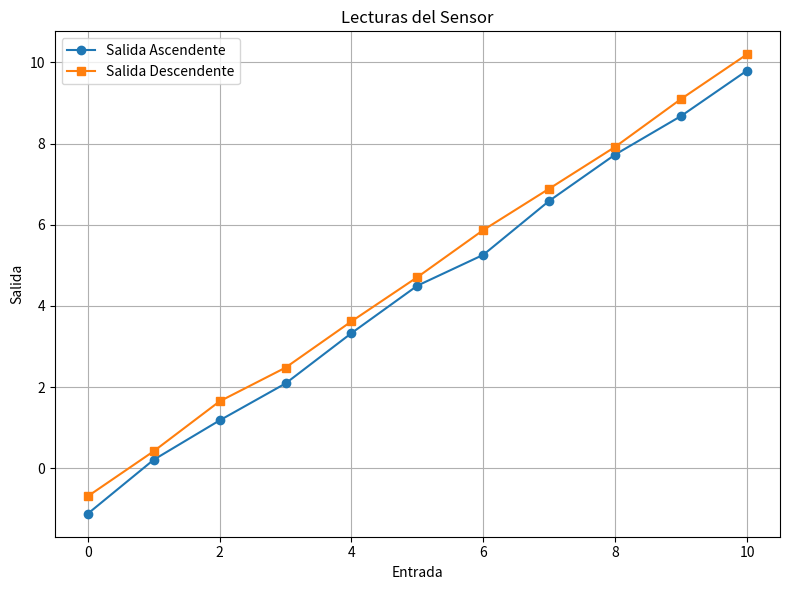

Reproduce this figure in Python.
import numpy as np
import matplotlib.pyplot as plt
import pandas as pd

# Datos
datain = np.array([0.000, 1.000, 2.000, 3.000, 4.000, 5.000, 6.000, 7.000, 8.000, 9.000, 10.000])
dataoutup = np.array([-1.12, 0.21, 1.18, 2.09, 3.33, 4.50, 5.26, 6.59, 7.73, 8.68, 9.80])
dataoutdown = np.array([-0.69, 0.42, 1.65, 2.48, 3.62, 4.71, 5.87, 6.89, 7.92, 9.10, 10.20])

# Crear gráfica
plt.figure(figsize=(8, 6))
plt.plot(datain, dataoutup, marker='o', label='Salida Ascendente')
plt.plot(datain, dataoutdown, marker='s', label='Salida Descendente')
plt.title('Lecturas del Sensor')
plt.xlabel('Entrada')
plt.ylabel('Salida')
plt.grid(True)
plt.legend()
plt.tight_layout()

# Guardar como imagen PNG
plt.savefig('grafica_lecturas_sensor.png')
plt.close()

# Crear DataFrame para CSV
df = pd.DataFrame({
    'Entrada': datain,
    'Salida_Ascendente': dataoutup,
    'Salida_Descendente': dataoutdown
})

# Guardar en archivo CSV
df.to_csv('lecturas_sensor.csv', index=False)

print("Gráfica guardada como 'grafica_lecturas_sensor.png'")
print("Datos guardados en 'lecturas_sensor.csv'")
